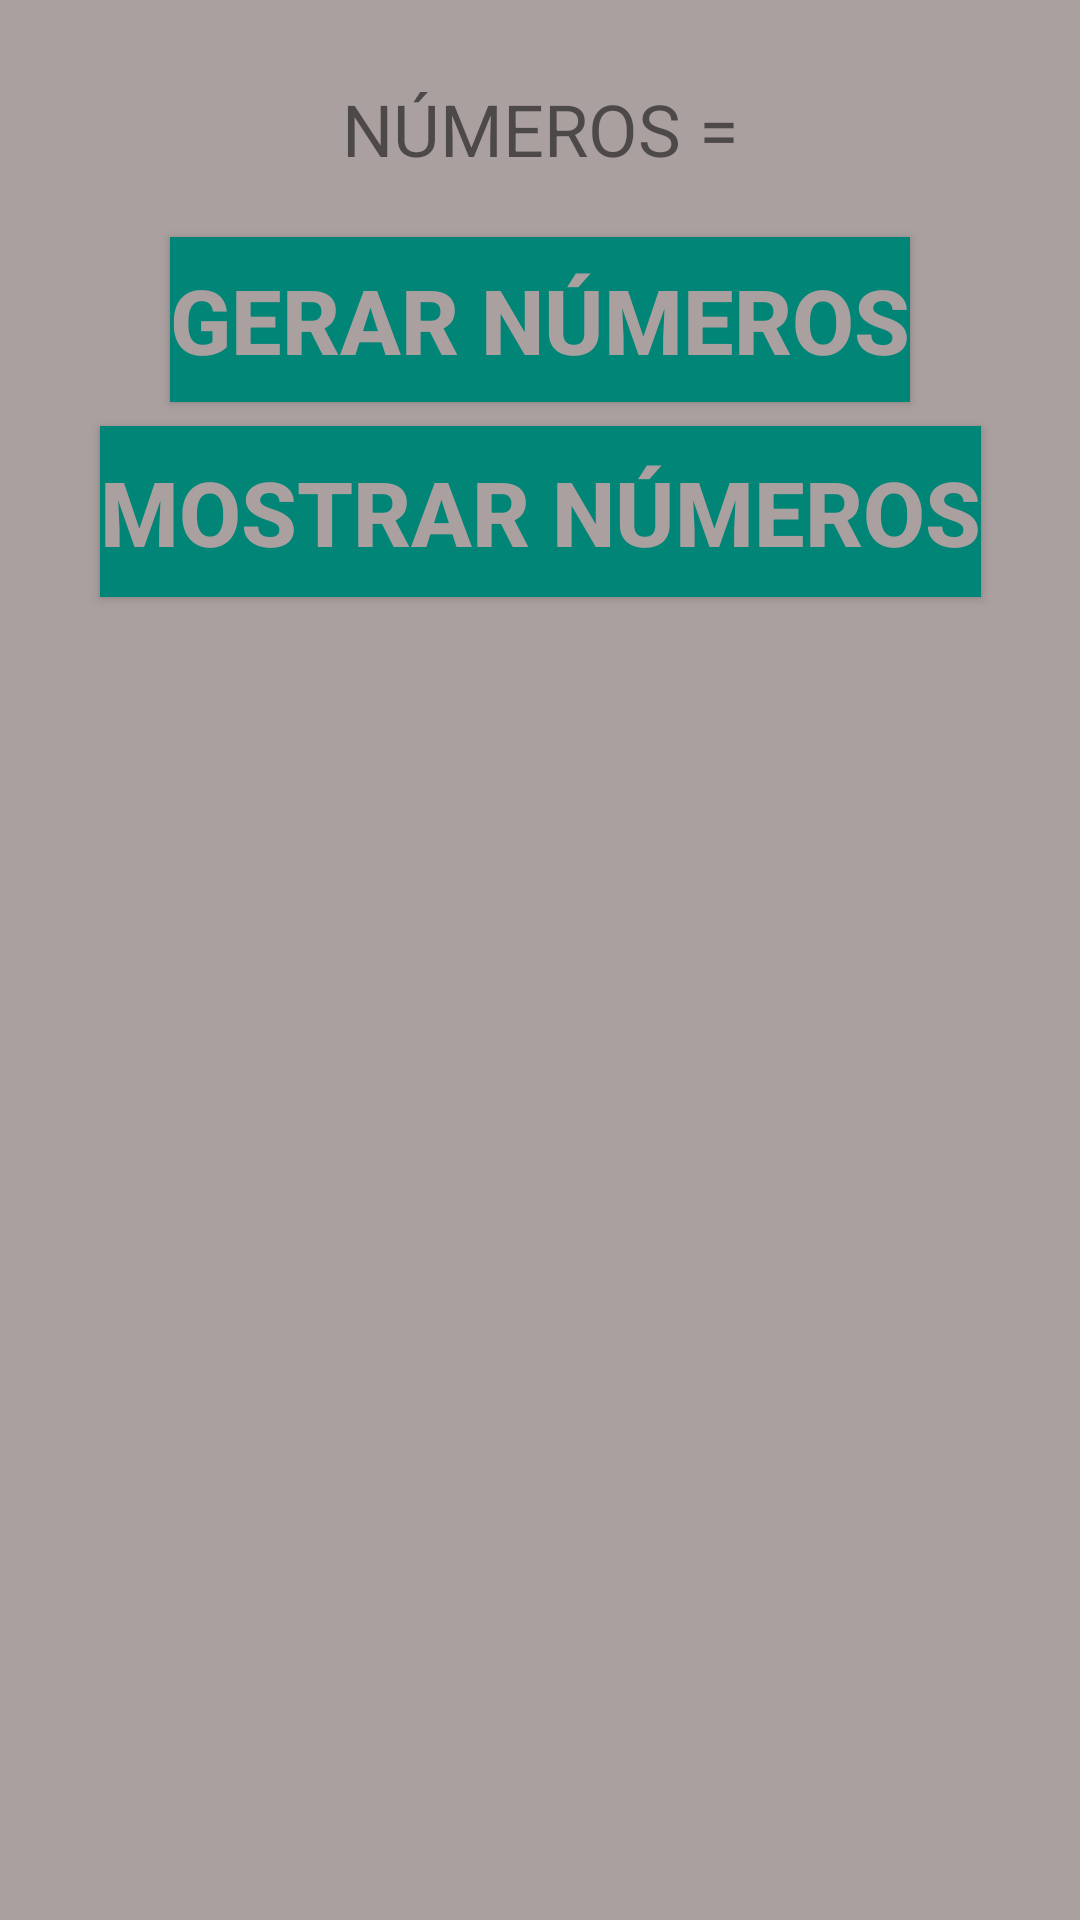

Write the Android layout XML for this screen, with the resource values it uses.
<!-- AndroidManifest.xml: application theme AppTheme -->
<!-- res/layout/activity_main.xml -->
<?xml version="1.0" encoding="utf-8"?>

<android.support.constraint.ConstraintLayout xmlns:android="http://schemas.android.com/apk/res/android"
    xmlns:app="http://schemas.android.com/apk/res-auto"
    xmlns:tools="http://schemas.android.com/tools"
    android:layout_width="match_parent"
    android:layout_height="match_parent"
    android:background="@color/colorBackground"
    tools:context=".views.MainActivity">

    <TextView
        android:id="@+id/lblNumero"
        android:layout_width="match_parent"
        android:layout_height="wrap_content"
        android:layout_marginStart="8dp"
        android:layout_marginLeft="8dp"
        android:layout_marginTop="8dp"
        android:layout_marginEnd="8dp"
        android:layout_marginRight="8dp"
        android:gravity="center"
        android:text="@string/numeros"
        android:textSize="24sp"
        app:layout_constraintBottom_toBottomOf="parent"
        app:layout_constraintEnd_toEndOf="parent"
        app:layout_constraintHorizontal_bias="0.0"
        app:layout_constraintStart_toStartOf="parent"
        app:layout_constraintTop_toTopOf="parent"
        app:layout_constraintVertical_bias="0.031" />

    <Button
        android:id="@+id/btnGerar"
        style="@style/ButtonPrimary"
        android:layout_width="wrap_content"
        android:layout_height="55dp"
        android:layout_marginStart="8dp"
        android:layout_marginLeft="8dp"
        android:layout_marginTop="20dp"
        android:layout_marginEnd="8dp"
        android:layout_marginRight="8dp"
        android:text="@string/gerar_num"
        app:layout_constraintEnd_toEndOf="parent"
        app:layout_constraintStart_toStartOf="parent"
        app:layout_constraintTop_toBottomOf="@+id/lblNumero" />

    <Button
        android:id="@+id/btnMensagem"
        style="@style/ButtonPrimary"
        android:layout_width="wrap_content"
        android:layout_height="57dp"
        android:layout_marginStart="8dp"
        android:layout_marginLeft="8dp"
        android:layout_marginTop="8dp"
        android:layout_marginEnd="8dp"
        android:layout_marginRight="8dp"
        android:text="@string/mostrar_num"
        app:layout_constraintEnd_toEndOf="parent"
        app:layout_constraintHorizontal_bias="0.506"
        app:layout_constraintStart_toStartOf="parent"
        app:layout_constraintTop_toBottomOf="@+id/btnGerar" />



</android.support.constraint.ConstraintLayout>
<!-- resources referenced by this layout -->
<resources>
  <color name="colorBackground">#aba0a0</color>
  <string name="gerar_num">GERAR NÚMEROS</string>
  <string name="mostrar_num">MOSTRAR NÚMEROS</string>
  <string name="numeros">NÚMEROS =</string>
  <style name="ButtonPrimary" parent="Base.TextAppearance.AppCompat.Button">
          <item name="android:background">@color/colorPrimary</item>
          <item name="android:textColor">@color/colorBackground</item>
          <item name="android:textSize">30sp</item>
          <item name="android:textStyle">bold</item>
      </style>
  <style name="AppTheme" parent="Theme.AppCompat.Light.DarkActionBar">
          
          <item name="colorPrimary">@color/colorPrimary</item>
          <item name="colorPrimaryDark">@color/colorPrimaryDark</item>
          <item name="colorAccent">@color/colorAccent</item>
      </style>
  <color name="colorPrimary">#008577</color>
  <color name="colorPrimaryDark">#00574b</color>
  <color name="colorAccent">#d81b60</color>
</resources>
